Run: headless pygame with SDL's dummy video driver; simulated clock (each Clock.tick advances the game by its frame time, no real sleeping); random seed 0; keys injected as events and as key.get_pressed() state; no mouse input.
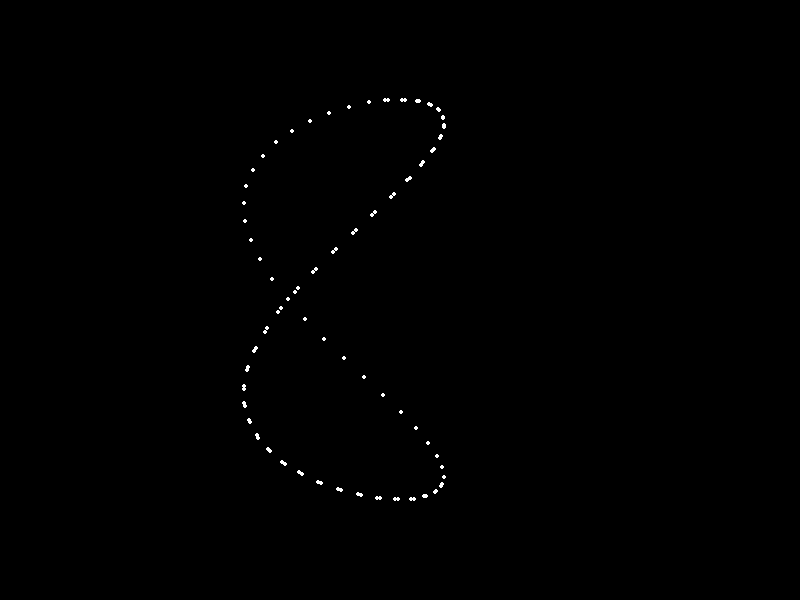
Frame 1 of 4 · flips 1–60 · no input
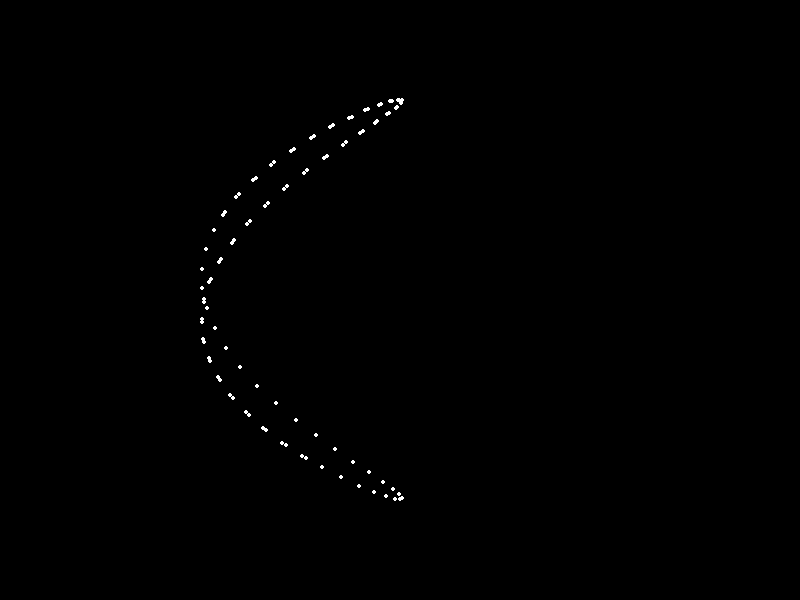
Frame 2 of 4 · flips 61–180 · tapped SPACE, RETURN · held RIGHT (→), D
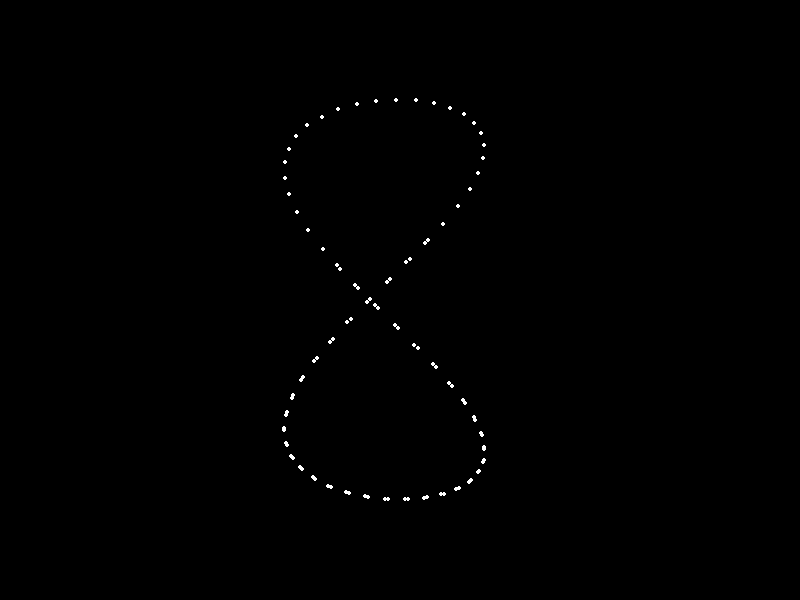
Frame 3 of 4 · flips 181–300 · held DOWN (↓), S
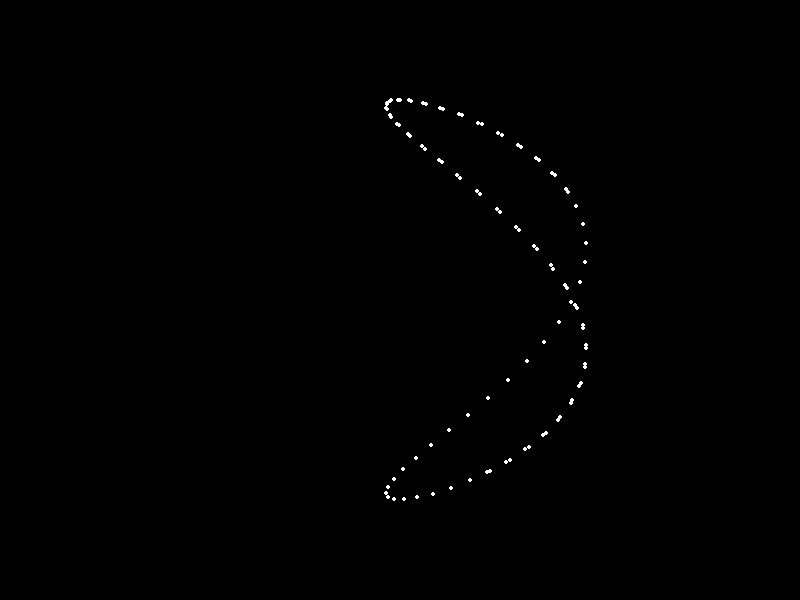
Frame 4 of 4 · flips 301–420 · held LEFT (←), A, UP (↑), W

The pygame program that drew these frames:

import pygame
import math

# Inicializa Pygame
pygame.init()

# Dimensiones de la pantalla
screen_width = 800
screen_height = 600

# Configura la pantalla
screen = pygame.display.set_mode((screen_width, screen_height))
pygame.display.set_caption("Pantalla de carga - Estrellas en esfera")

# Color de las estrellas
STAR_COLOR = (255, 255, 255)

# Centro de la pantalla
center_x = screen_width // 2
center_y = screen_height // 2

# Distancia focal
focal_length = 200

# Bucle principal
running = True
angle_x = 0
angle_y = 0
while running:
    for event in pygame.event.get():
        if event.type == pygame.QUIT:
            running = False

    # Limpiar pantalla
    screen.fill((0, 0, 0))

    # Dibujar estrellas en esfera
    for i in range(0, 100):
        x = int(center_x + focal_length * math.sin(angle_x + i * 0.1)
                * math.cos(angle_y + i * 0.1))
        y = int(center_y + focal_length * math.sin(angle_y + i * 0.1))
        pygame.draw.circle(screen, STAR_COLOR, (x, y), 2)

    angle_x += 0.01
    angle_y += 0.02

    # Actualizar pantalla
    pygame.display.flip()

    # Controlar la velocidad del bucle
    pygame.time.delay(30)

pygame.quit()
